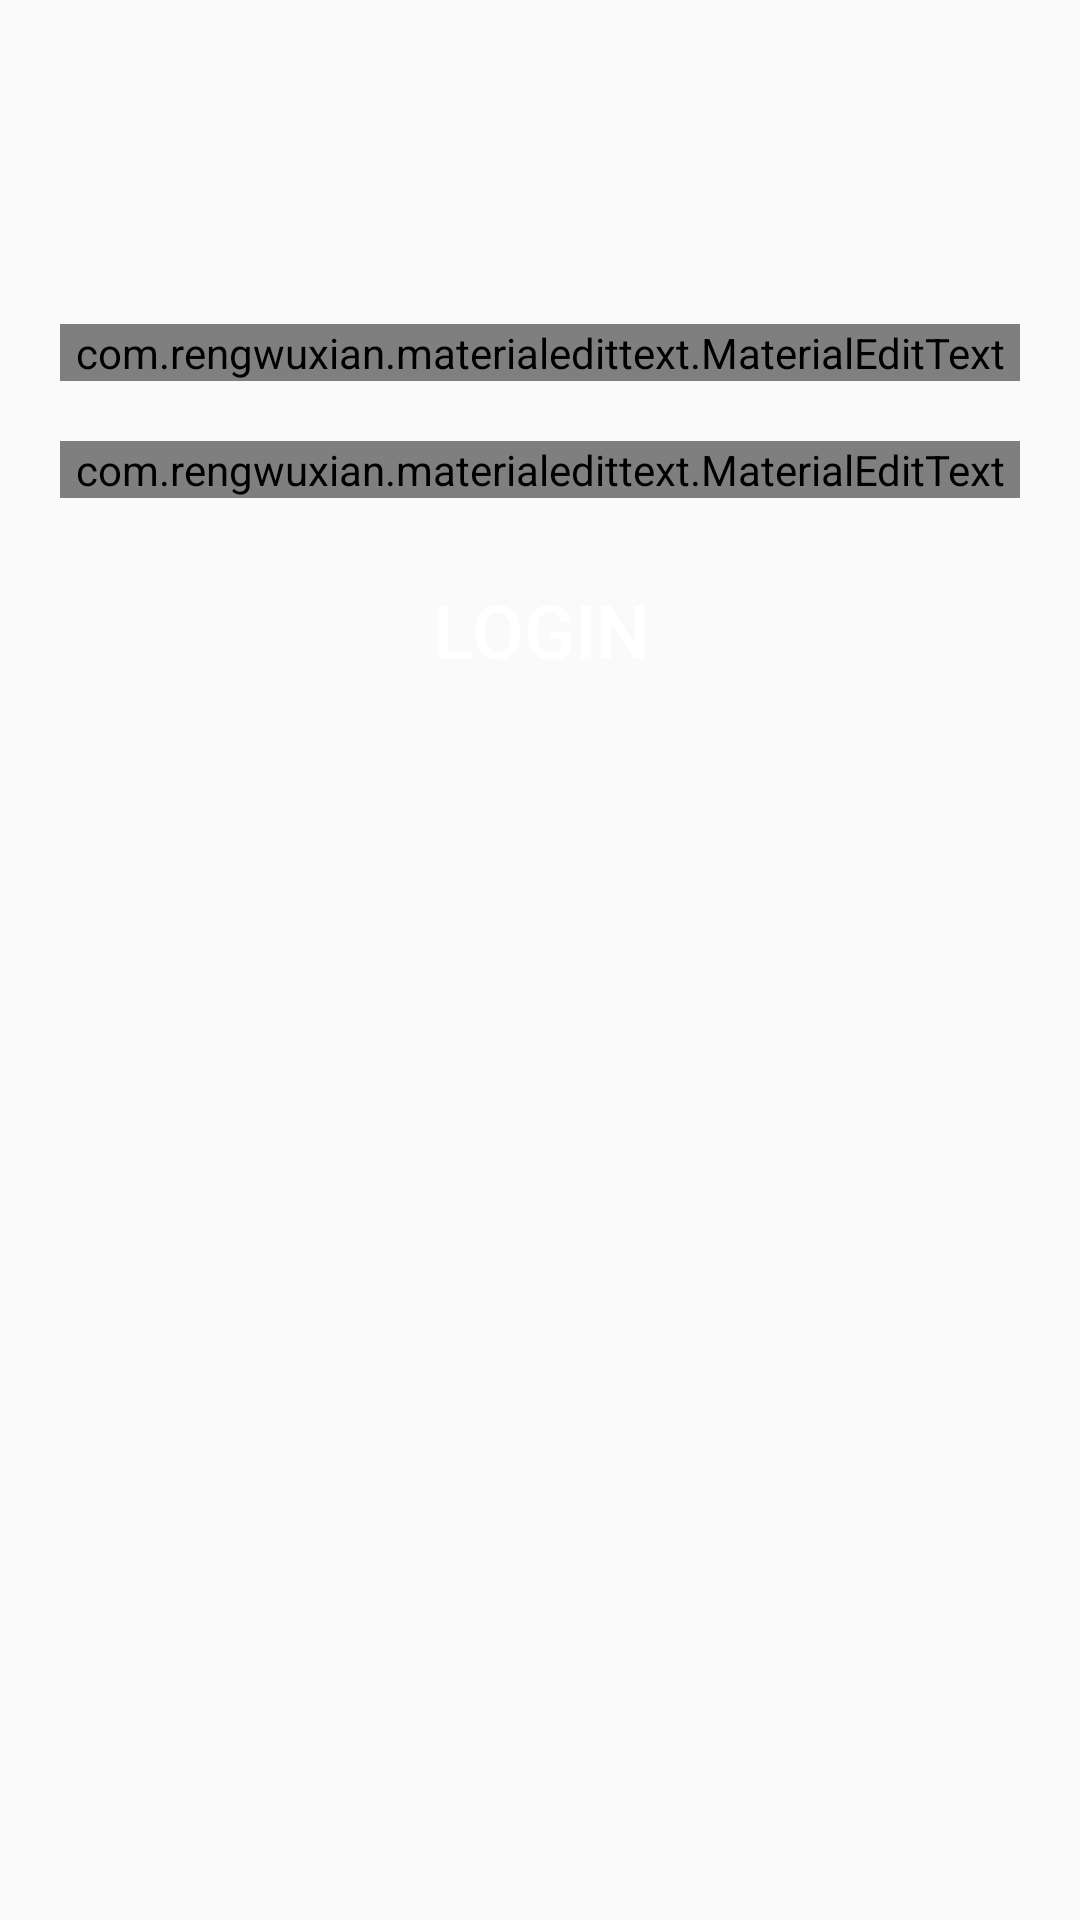

Android layout source for this screen:
<!-- AndroidManifest.xml: application theme AppTheme -->
<!-- res/layout/activity_main.xml -->
<?xml version="1.0" encoding="utf-8"?>
<androidx.constraintlayout.widget.ConstraintLayout xmlns:android="http://schemas.android.com/apk/res/android"
    xmlns:app="http://schemas.android.com/apk/res-auto"
    xmlns:tools="http://schemas.android.com/tools"
    android:layout_width="match_parent"
    android:layout_height="match_parent"
    android:orientation="vertical"
    android:gravity="center"
    tools:context=".MainActivity">

    <ImageView
        android:id="@+id/imageView"
        android:layout_width="match_parent"
        android:layout_height="wrap_content"
        android:layout_marginTop="88dp"
        app:layout_constraintEnd_toEndOf="parent"
        app:layout_constraintHorizontal_bias="0.0"
        app:layout_constraintStart_toStartOf="parent"
        app:layout_constraintTop_toTopOf="parent"
        app:srcCompat="@drawable/logo"></ImageView>

    <com.rengwuxian.materialedittext.MaterialEditText
        android:id="@+id/etUsername"
        android:layout_width="match_parent"
        android:layout_height="wrap_content"
        android:layout_margin="20dp"
        android:layout_marginTop="48dp"
        android:hint="Username"
        android:textSize="25dp"
        app:layout_constraintEnd_toEndOf="parent"
        app:layout_constraintStart_toStartOf="parent"
        app:layout_constraintTop_toBottomOf="@+id/imageView"
        app:met_floatingLabel="highlight"></com.rengwuxian.materialedittext.MaterialEditText>

    <com.rengwuxian.materialedittext.MaterialEditText
        android:id="@+id/etPassword"
        android:layout_width="match_parent"
        android:layout_height="wrap_content"
        android:layout_margin="20dp"
        android:layout_marginTop="44dp"
        android:hint="Password"
        android:inputType="textPassword"
        android:textSize="25dp"
        app:layout_constraintEnd_toEndOf="parent"
        app:layout_constraintStart_toStartOf="parent"
        app:layout_constraintTop_toBottomOf="@+id/etUsername"
        app:met_floatingLabel="highlight"></com.rengwuxian.materialedittext.MaterialEditText>

    <Button
        android:id="@+id/btnLogin"
        android:layout_width="match_parent"
        android:layout_height="wrap_content"
        android:layout_margin="20dp"
        android:layout_marginTop="68dp"
        android:background="@drawable/btnbackground"
        android:text="Login"
        android:textColor="#FFFFFF"
        android:textSize="25dp"
        app:layout_constraintEnd_toEndOf="parent"
        app:layout_constraintHorizontal_bias="0.0"
        app:layout_constraintStart_toStartOf="parent"
        app:layout_constraintTop_toBottomOf="@+id/etPassword"></Button>








</androidx.constraintlayout.widget.ConstraintLayout>
<!-- resources referenced by this layout -->
<resources>
  <style name="AppTheme" parent="Theme.AppCompat.Light.DarkActionBar">
          
          <item name="colorPrimary">@color/colorPrimary</item>
          <item name="colorPrimaryDark">@color/colorPrimaryDark</item>
          <item name="colorAccent">@color/colorAccent</item>
      </style>
  <!-- not gathered from this repository: default colours our renderer supplied (Android Studio template values) -->
  <color name="colorPrimary">#FF6200EE</color>
  <color name="colorPrimaryDark">#FF3700B3</color>
  <color name="colorAccent">#FF03DAC5</color>
</resources>
